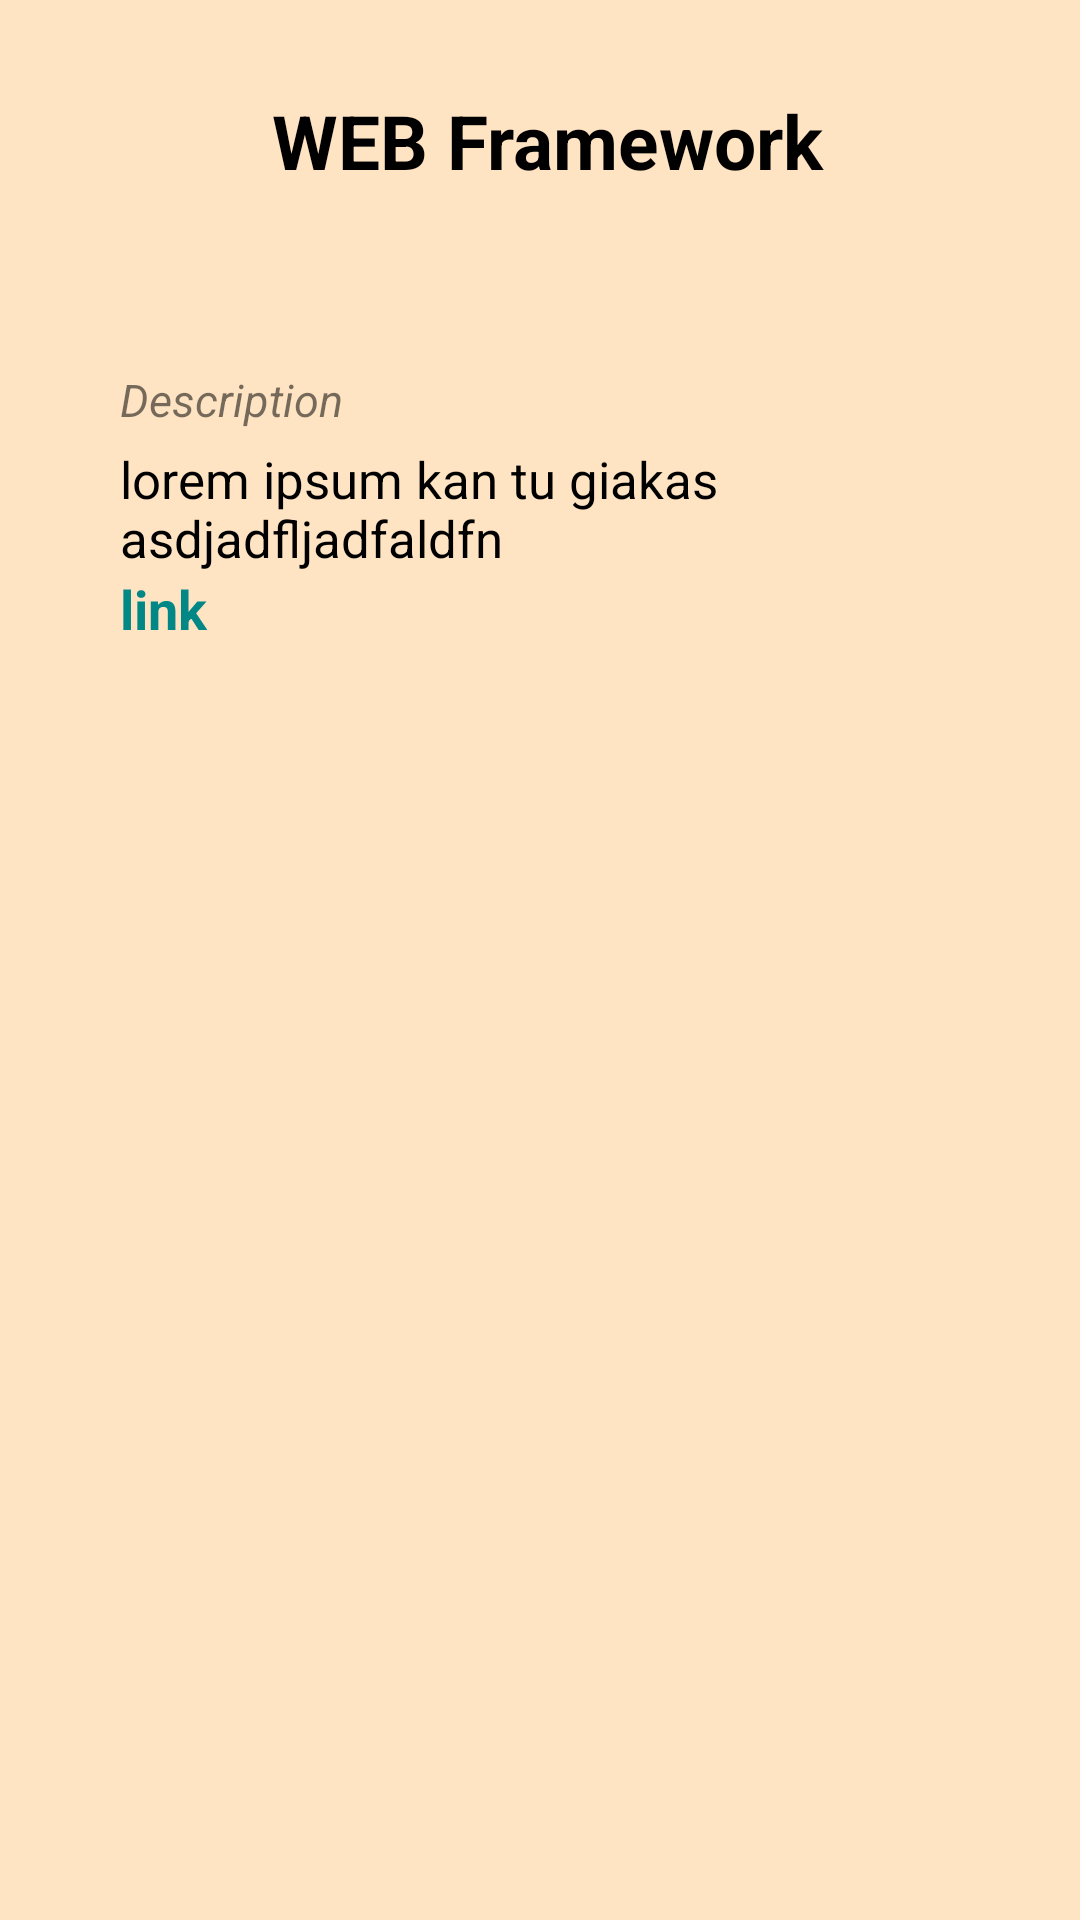

Reconstruct the res/layout file that produces this screen, plus the resources it refers to.
<!-- AndroidManifest.xml: application theme Theme.WebFrameworkNurlailiMawa -->
<!-- res/layout/detail_framework.xml -->
<?xml version="1.0" encoding="utf-8"?>
<ScrollView xmlns:android="http://schemas.android.com/apk/res/android"
    xmlns:app="http://schemas.android.com/apk/res-auto"
    xmlns:tools="http://schemas.android.com/tools"
    android:layout_width="match_parent"
    android:layout_height="match_parent"
    android:background="@color/bis">

    <RelativeLayout
        android:layout_width="match_parent"
        android:layout_height="match_parent">
        <LinearLayout
            android:id="@+id/banner"
            android:layout_width="match_parent"
            android:layout_height="wrap_content"
            android:padding="20dp"
            android:orientation="vertical">

            <LinearLayout
                android:layout_width="match_parent"
                android:layout_height="wrap_content"
                android:orientation="vertical"
                android:paddingLeft="20dp"
                android:paddingRight="15dp">


                <ImageView
                    android:id="@+id/imgProfile"
                    android:layout_width="match_parent"
                    android:layout_height="wrap_content" />
                <TextView
                    android:id="@+id/titleProfile"
                    android:layout_marginTop="10dp"
                    android:layout_width="match_parent"
                    android:layout_height="wrap_content"
                    android:text="WEB Framework"
                    android:textStyle="bold"
                    android:textColor="@color/black"
                    android:gravity="center"
                    android:textSize="25dp"/>
                <TextView
                    android:id="@+id/authorProfile"
                    android:layout_width="match_parent"
                    android:layout_height="wrap_content"
                    android:layout_marginTop="15dp"
                    android:gravity="center"
                    android:textColor="@color/black"
                    android:textSize="18dp"
                    android:textStyle="italic" />

                <TextView
                    android:layout_width="wrap_content"
                    android:layout_height="wrap_content"
                    android:layout_marginTop="20dp"
                    android:text="Description"
                    android:textSize="15dp"
                    android:textStyle="italic" />

                <TextView
                    android:id="@+id/descProfile"
                    android:layout_width="match_parent"
                    android:layout_height="wrap_content"
                    android:layout_marginTop="5dp"
                    android:text="lorem ipsum kan tu giakas asdjadfljadfaldfn"
                    android:textColor="@color/black"
                    android:textSize="17dp" />

                <TextView
                    android:id="@+id/officialWeb"
                    android:layout_width="wrap_content"
                    android:layout_height="wrap_content"
                    android:onClick="actionToLink"
                    android:text="link"
                    android:textColor="@color/teal_700"
                    android:textSize="18dp"
                    android:textStyle="bold" />


            </LinearLayout>



        </LinearLayout>


    </RelativeLayout>
</ScrollView>
<!-- resources referenced by this layout -->
<resources>
  <color name="bis">#FFE4C4</color>
  <color name="black">#FF000000</color>
  <color name="teal_700">#FF018786</color>
  <style name="Theme.WebFrameworkNurlailiMawa" parent="Theme.MaterialComponents.DayNight.DarkActionBar">
          
          <item name="colorPrimary">@color/purple_500</item>
          <item name="colorPrimaryVariant">@color/purple_700</item>
          <item name="colorOnPrimary">@color/white</item>
          
          <item name="colorSecondary">@color/teal_200</item>
          <item name="colorSecondaryVariant">@color/teal_700</item>
          <item name="colorOnSecondary">@color/black</item>
          
          <item name="android:statusBarColor" tools:targetApi="l">?attr/colorPrimaryVariant</item>
          
      </style>
  <color name="purple_500">#FF6200EE</color>
  <color name="purple_700">#FF3700B3</color>
  <color name="white">#FFFFFFFF</color>
  <color name="teal_200">#FF03DAC5</color>
</resources>
